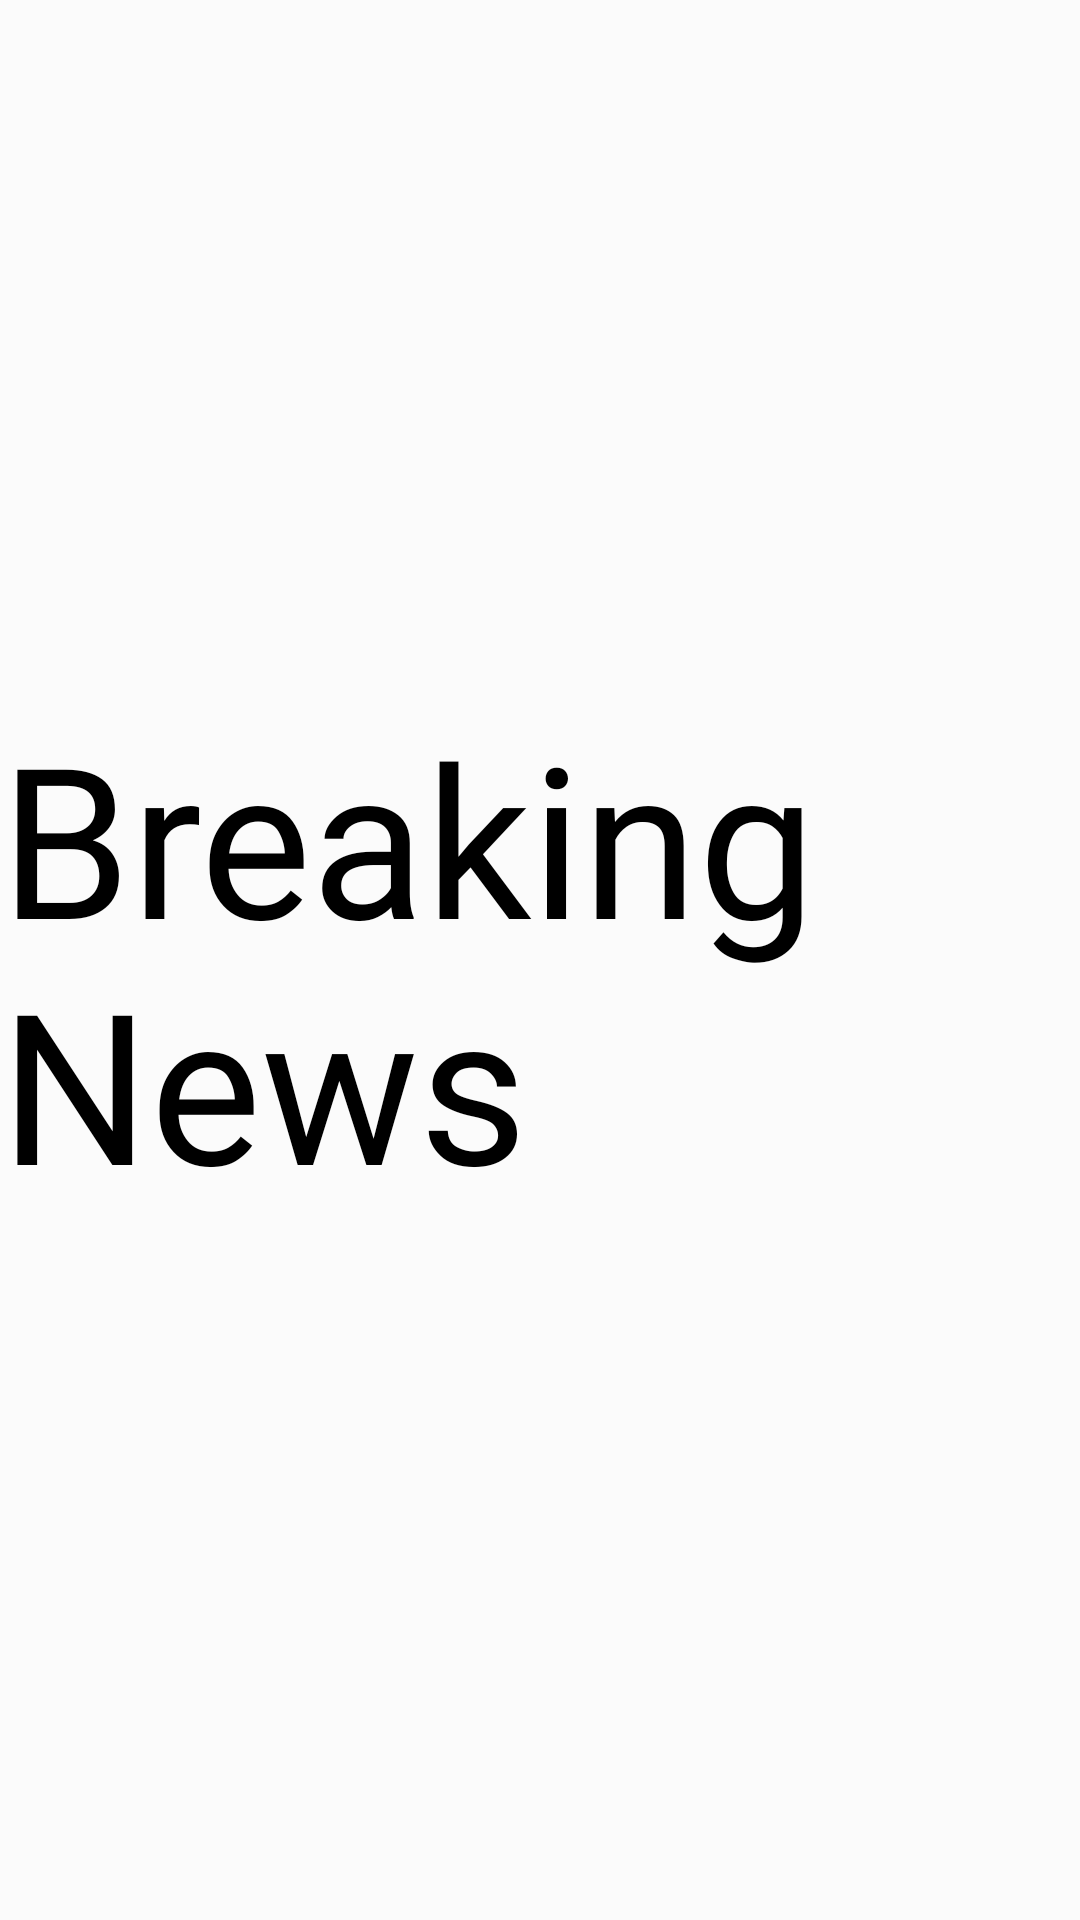

This screen was rendered from an Android layout file. Write that file and the resources it references.
<!-- AndroidManifest.xml: application theme AppTheme -->
<!-- res/layout/fragment_splash.xml -->
<?xml version="1.0" encoding="utf-8"?>
<FrameLayout xmlns:android="http://schemas.android.com/apk/res/android"
    xmlns:app="http://schemas.android.com/apk/res-auto"
    xmlns:tools="http://schemas.android.com/tools"
    android:layout_width="match_parent"
    android:layout_height="match_parent"
    android:background="@drawable/splash"
    tools:context=".view.splash.SplashFragment">

    <LinearLayout
        android:layout_width="match_parent"
        android:layout_height="match_parent"
        android:gravity="center"
        android:orientation="vertical"
        android:background="#22ffffff">

        <TextView
            android:layout_width="wrap_content"
            android:layout_height="wrap_content"
            android:fontFamily="@font/live_news"
            android:textSize="70sp"
            android:text="Breaking News"
            android:textColor="#000">
        </TextView>

    </LinearLayout>
</FrameLayout>
<!-- resources referenced by this layout -->
<resources>
  <style name="AppTheme" parent="Theme.AppCompat.Light.NoActionBar">
          
          <item name="colorPrimary">@color/colorPrimary</item>
          <item name="colorPrimaryDark">@color/colorPrimaryDark</item>
          <item name="colorAccent">@color/colorAccent</item>
      </style>
  <!-- not gathered from this repository: default colours our renderer supplied (Android Studio template values) -->
  <color name="colorPrimary">#FF6200EE</color>
  <color name="colorPrimaryDark">#FF3700B3</color>
  <color name="colorAccent">#FF03DAC5</color>
</resources>
